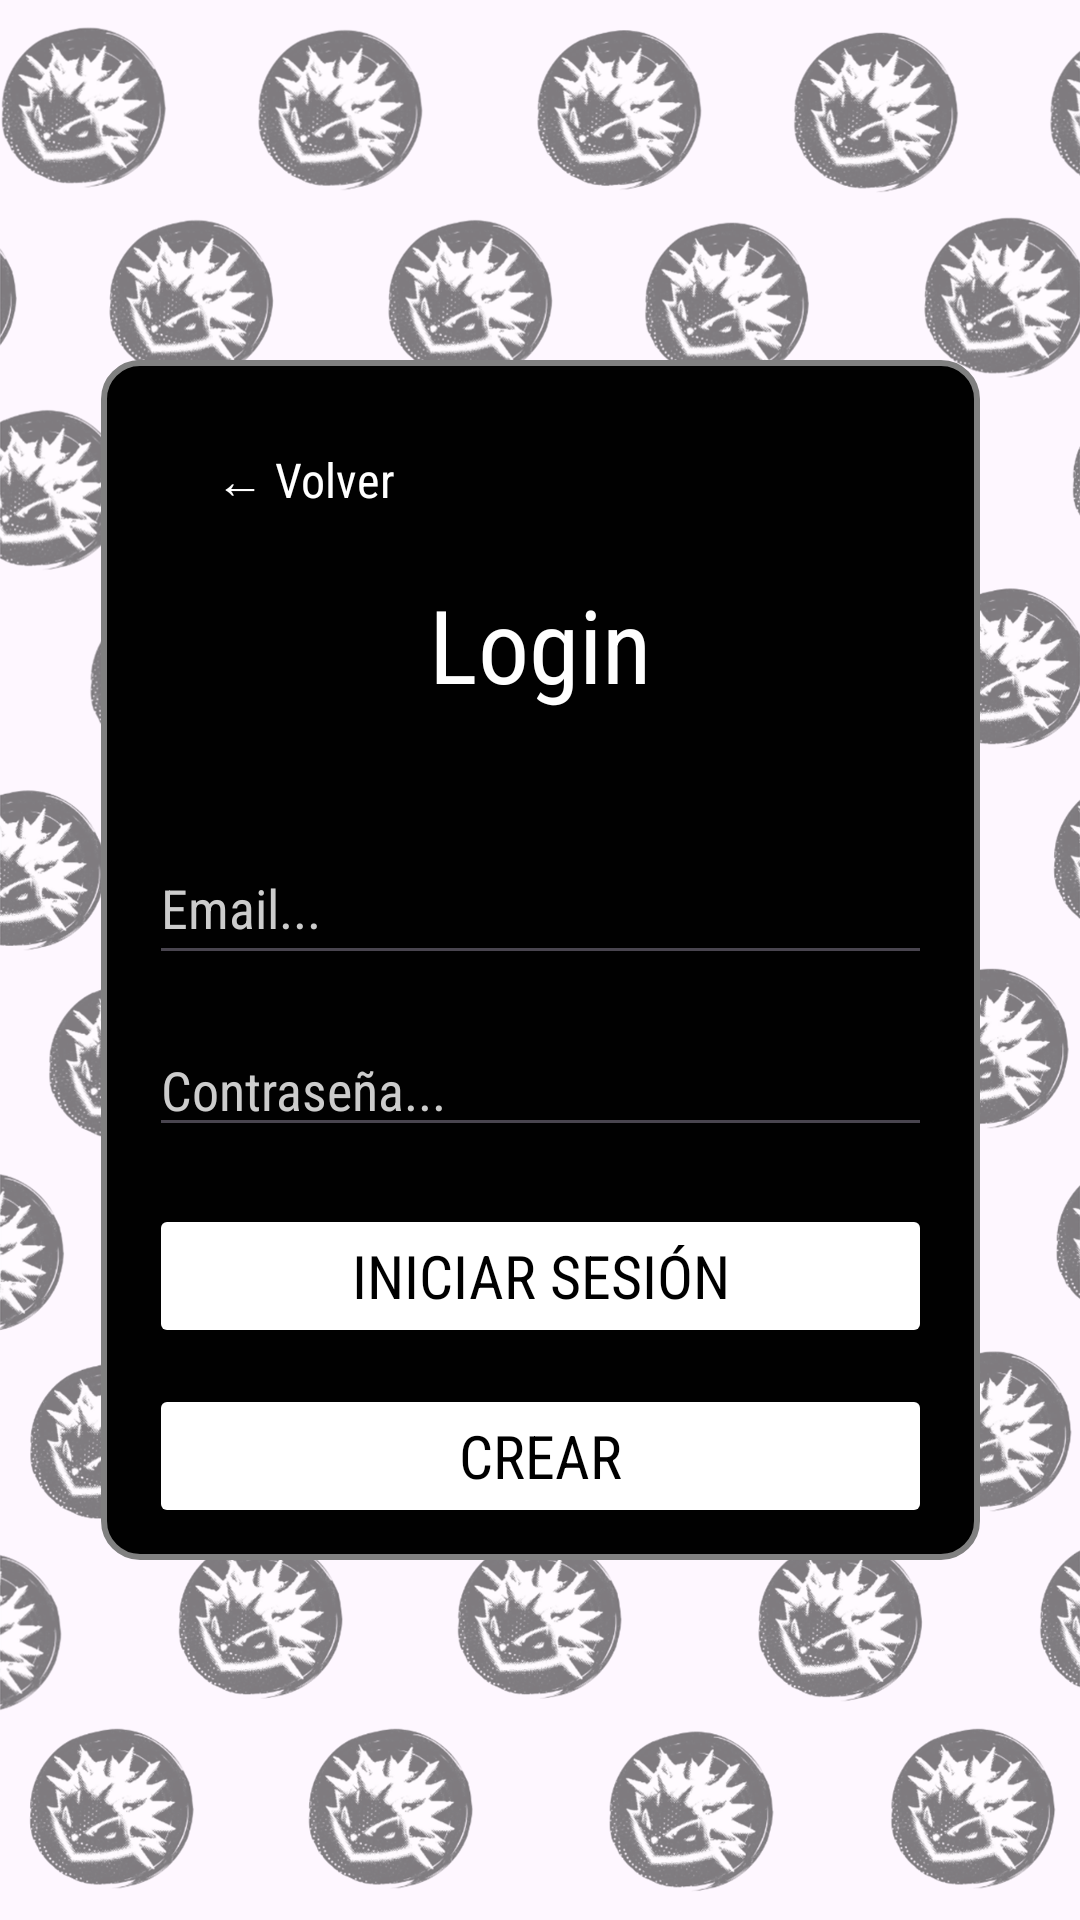

Reconstruct the res/layout file that produces this screen, plus the resources it refers to.
<!-- AndroidManifest.xml: application theme Theme.FunkoStorevistas -->
<!-- res/layout/login.xml -->
<?xml version="1.0" encoding="utf-8"?>
<androidx.constraintlayout.widget.ConstraintLayout xmlns:android="http://schemas.android.com/apk/res/android"
    xmlns:app="http://schemas.android.com/apk/res-auto"
    xmlns:tools="http://schemas.android.com/tools"
    android:id="@+id/main"
    android:layout_width="match_parent"
    android:layout_height="match_parent"
    tools:context=".MainActivity">

    <ImageView
        android:id="@+id/imageView3"
        android:layout_width="wrap_content"
        android:layout_height="wrap_content"
        app:layout_constraintBottom_toBottomOf="parent"
        app:layout_constraintEnd_toEndOf="parent"
        app:layout_constraintStart_toStartOf="parent"
        app:layout_constraintTop_toTopOf="parent"
        app:srcCompat="@drawable/fondo" />

    <LinearLayout
        android:id="@+id/contenedorDatos"
        android:layout_width="293dp"
        android:layout_height="400dp"
        android:background="@drawable/recuadro"
        android:orientation="vertical"
        android:padding="16dp"

        app:layout_constraintBottom_toBottomOf="parent"
        app:layout_constraintEnd_toEndOf="parent"
        app:layout_constraintStart_toStartOf="parent"
        app:layout_constraintTop_toTopOf="parent">

        <Button
            android:id="@+id/btnVolver"
            style="@style/Widget.AppCompat.Button.Borderless"
            android:layout_width="wrap_content"
            android:layout_height="48dp"
            android:fontFamily="sans-serif-condensed"
            android:minWidth="120dp"
            android:paddingStart="0dp"
            android:paddingEnd="16dp"
            android:text="← Volver"
            android:textAllCaps="false"
            android:textColor="#FFFFFF"
            android:textSize="16sp"
            android:layout_marginBottom="8dp" />

        <TextView
            android:id="@+id/textView"
            android:layout_width="match_parent"
            android:layout_height="66dp"
            android:fontFamily="sans-serif-condensed"
            android:text="Login"
            android:textAlignment="center"
            android:textColor="#FFFFFF"
            android:textSize="34sp" />

        <TextView
            android:id="@+id/textView2"
            android:layout_width="match_parent"
            android:layout_height="wrap_content" />

        <EditText
            android:id="@+id/txtEmail"
            android:layout_width="match_parent"
            android:layout_height="48dp"
            android:fontFamily="sans-serif-condensed"
            android:hint="Email..."
            android:inputType="text"
            android:textColor="#FFFFFF"
            android:textColorHint="#CCCCCC" />

        <EditText
            android:id="@+id/txtPassw"
            android:layout_width="match_parent"
            android:layout_height="wrap_content"
            android:layout_marginTop="16dp"
            android:fontFamily="sans-serif-condensed"
            android:hint="Contraseña..."
            android:inputType="textPassword"
            android:textColor="#FFFFFF"
            android:textColorHint="#CCCCCC" />

        <TextView
            android:id="@+id/textView5"
            android:layout_width="match_parent"
            android:layout_height="wrap_content" />

        <Button
            android:id="@+id/btnIniciar"
            android:layout_width="261dp"
            android:layout_height="48dp"
            android:backgroundTint="#FFFFFF"
            android:fontFamily="sans-serif-condensed"
            android:text="Iniciar Sesión"
            android:textColor="#000000"
            android:textSize="20sp" />

        <Button
            android:id="@+id/btnIrCrear"
            android:layout_width="261dp"
            android:layout_height="48dp"
            android:layout_marginTop="12dp"
            android:backgroundTint="#FFFFFF"
            android:fontFamily="sans-serif-condensed"
            android:text="Crear"
            android:textColor="#000000"
            android:textSize="20sp" />

    </LinearLayout>

</androidx.constraintlayout.widget.ConstraintLayout>
<!-- resources referenced by this layout -->
<resources>
  <!-- drawable fondo: png bitmap (drawable, 995035 bytes) -->
  <!-- drawable recuadro (drawable) -->
  <?xml version="1.0" encoding="utf-8"?>
  <shape xmlns:android="http://schemas.android.com/apk/res/android">
      <solid android:color="#010101"/>
      <corners android:radius="12dp"/>
      <stroke
          android:width="2dp"
          android:color="#808080"/>
  </shape>
  <style name="Theme.FunkoStorevistas" parent="Base.Theme.FunkoStorevistas" />
  <style name="Base.Theme.FunkoStorevistas" parent="Theme.Material3.DayNight.NoActionBar">
          
          
      </style>
</resources>
